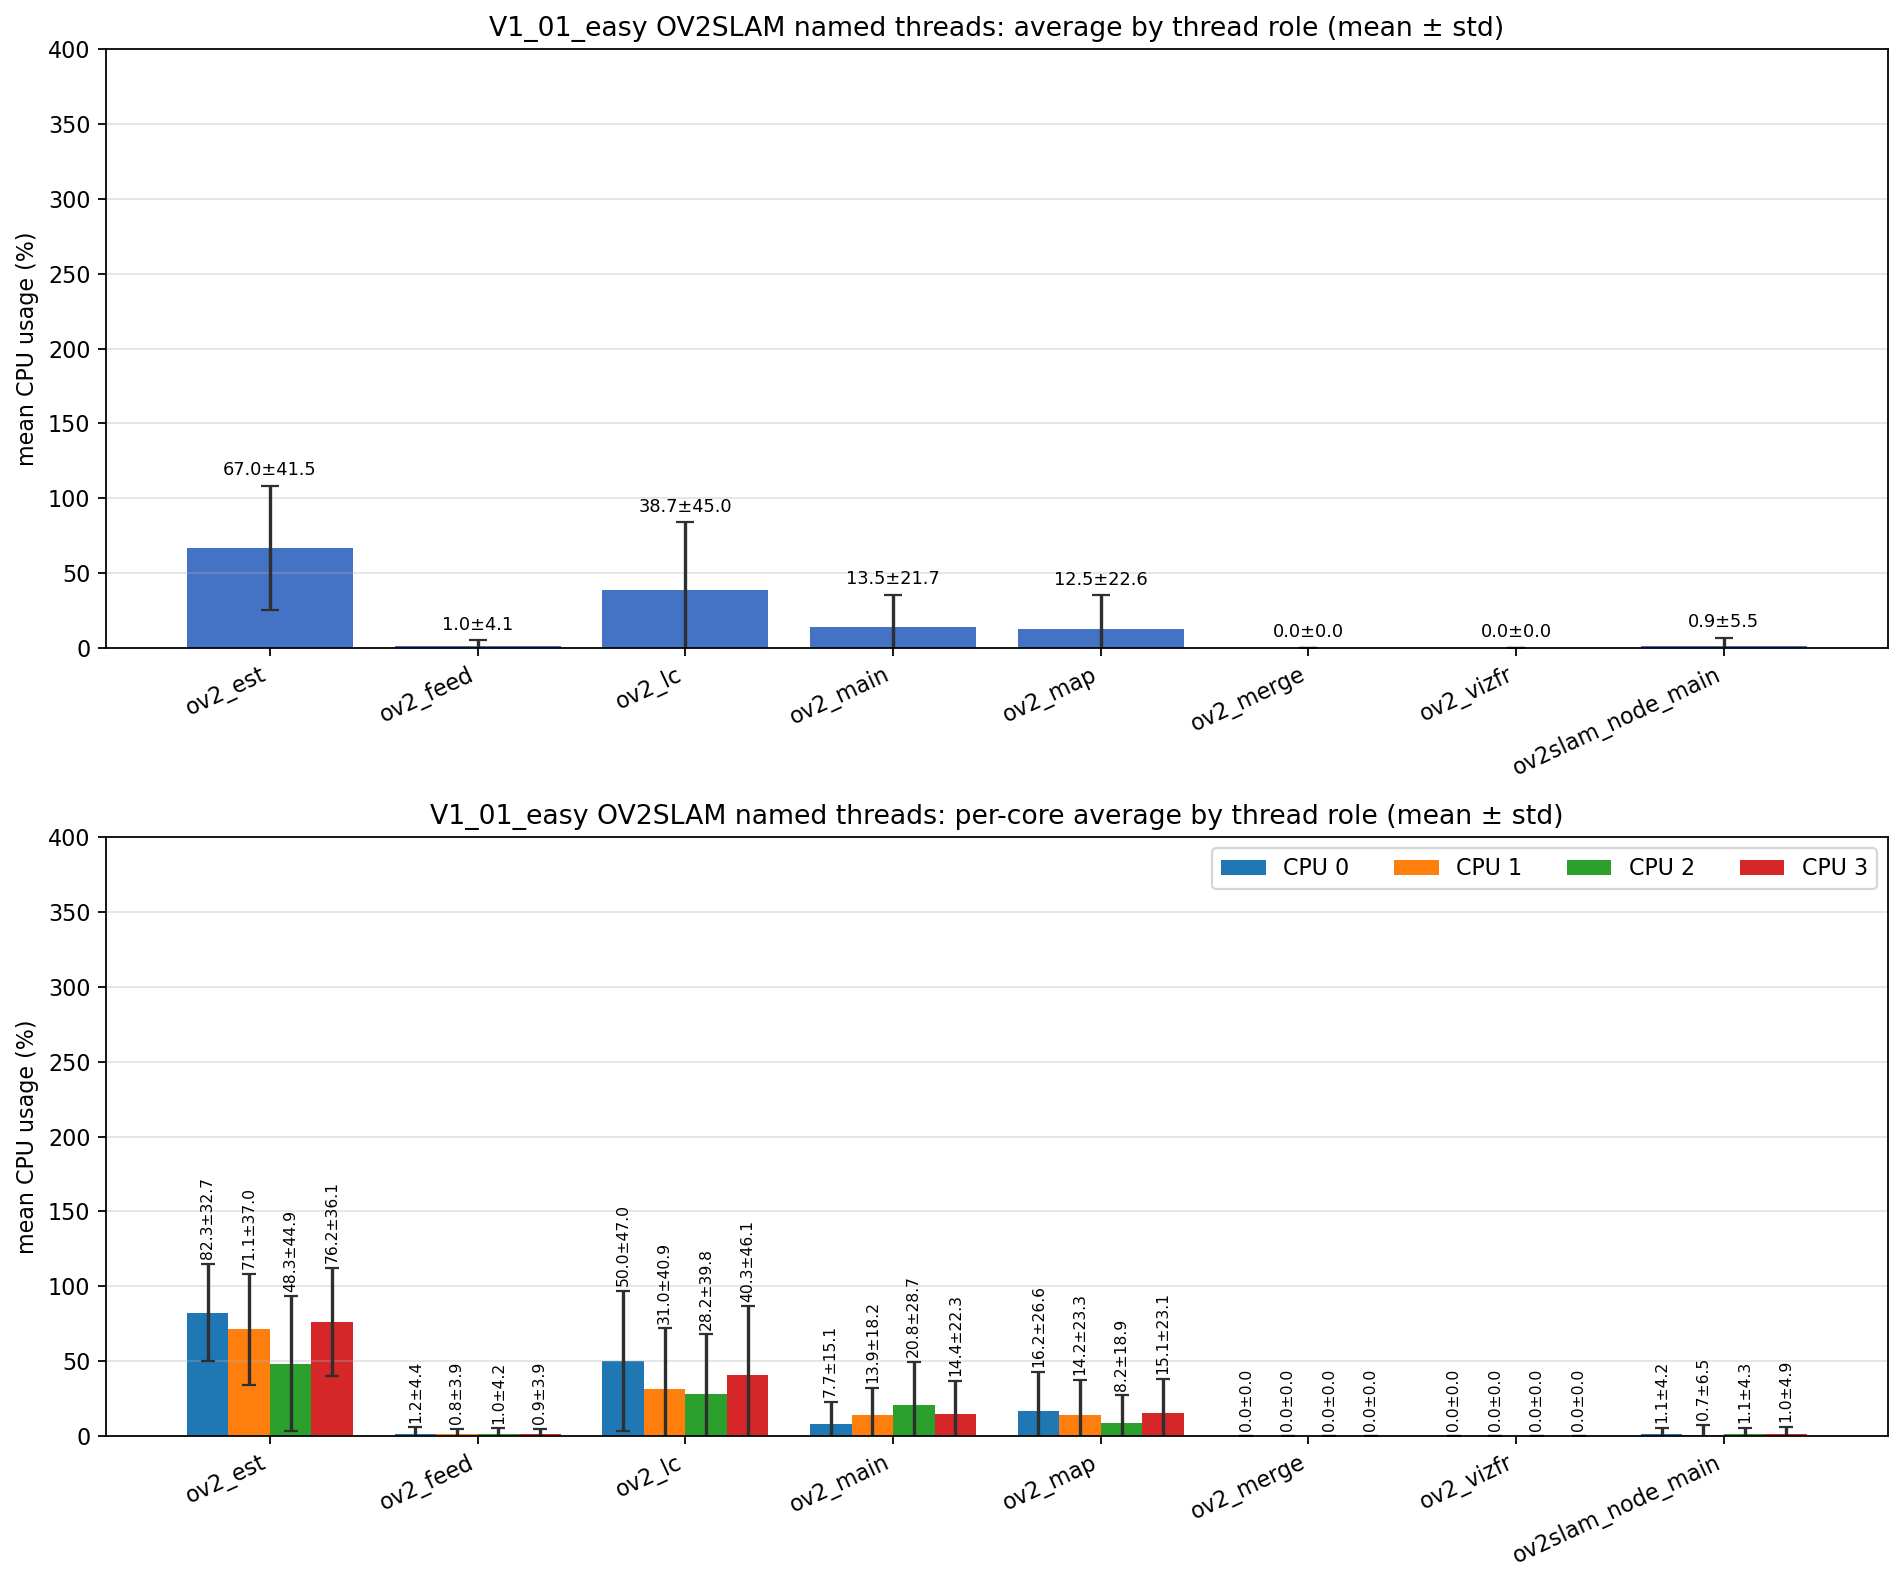

The data file committed next to this chart (first rows):
role, unique_tid_count, sample_count, mean_cpu_all, std_cpu_all, mean_cpu_core_0, mean_cpu_core_1, mean_cpu_core_2, mean_cpu_core_3, std_cpu_core_0, std_cpu_core_1, std_cpu_core_2, std_cpu_core_3
ov2_est, 1, 3020, 66.96, 41.46, 82.33, 71.14, 48.27, 76.18, 32.67, 37.02, 44.95, 36.09
ov2_feed, 1, 3020, 0.959, 4.086, 1.196, 0.833, 0.966, 0.886, 4.389, 3.908, 4.157, 3.873
ov2_lc, 1, 3224, 38.73, 44.97, 50.04, 31.02, 28.21, 40.3, 46.96, 40.86, 39.77, 46.14
ov2_main, 8, 15460, 13.54, 21.68, 7.679, 13.93, 20.82, 14.36, 15.07, 18.2, 28.67, 22.27
ov2_map, 1, 3224, 12.47, 22.63, 16.21, 14.15, 8.246, 15.05, 26.64, 23.26, 18.86, 23.09
ov2_merge, 158, 875, 0.000, 0.000, 0.000, 0.000, 0.000, 0.000, 0.000, 0.000, 0.000, 0.000
ov2_vizfr, 1, 1, 0.000, 0.000, 0.000, 0.000, 0.000, 0.000, 0.000, 0.000, 0.000, 0.000
ov2slam_node_main, 1, 4171, 0.892, 5.541, 1.114, 0.718, 1.072, 0.966, 4.203, 6.540, 4.332, 4.901
